Run: headless pygame with SDL's dummy video driver; simulated clock (each Clock.tick advances the game by its frame time, no real sleeping); random seed 0; keys injected as events and as key.get_pressed() state; no mouse input.
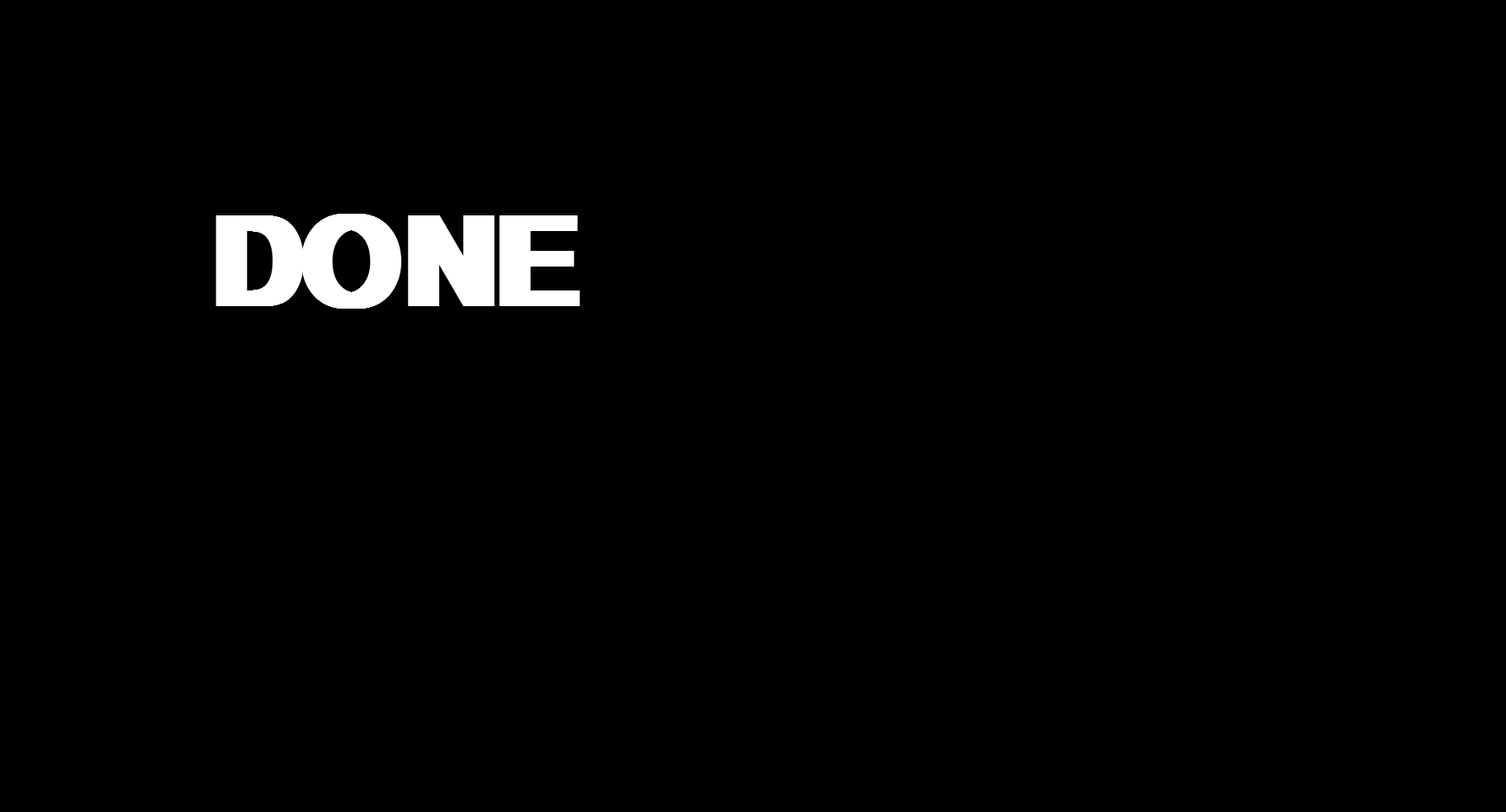
Frame 1 of 1 · flips 1–60 · no input

The pygame program that drew these frames:

"""

Pygame-based program that counts down to a set time.
Pygame loop inspired by: http://programarcadegames.com/index.php?chapter=introduction_to_graphics

Author: jjantonsen

Date: Sep 28 2017

"""

# Imports
import pygame
import time
import datetime

pygame.init()

# Set pygame variables
BLACK = (0,0,0)
WHITE = (255,255,255)
screen_w = 1824 # screen width in pixels
screen_h = 984 # screen height in pixels
size = (int(screen_w),int(screen_h))
screen = pygame.display.set_mode(size)
pygame.display.set_caption("COUNTDOWN")

# Initialize time variable (change the variable 'then' to your desired goal)
then = datetime.datetime(2017,10,6,19,30,0) # year, month, day, h, m, s

# Display 
done = False
clock = pygame.time.Clock()
while not done:
    for event in pygame.event.get(): # Quit if key is pressed
        if event.type == pygame.QUIT:
            done = True
        if event.type == pygame.KEYDOWN:
            done = True
            
    # Calculate current time difference, generate string
    now = datetime.datetime.now()
    diff = then-now
    days = diff.days
    hours, seconds = divmod(diff.seconds,3600)
    minutes, seconds = divmod(seconds,60)
    if then <= now:
        diff_str = "DONE"
    else:
        diff_str = "{}D:{}H:{}M:{}S".format(days,hours,minutes,seconds)

    # Draw
    screen.fill(BLACK)
    font = pygame.font.SysFont('Calibri', 220, True, False)
    text = font.render(diff_str,True,WHITE)
    screen.blit(text, [250, 250])

    # Display time, and set frames per second
    pygame.display.flip()
    clock.tick(20)
